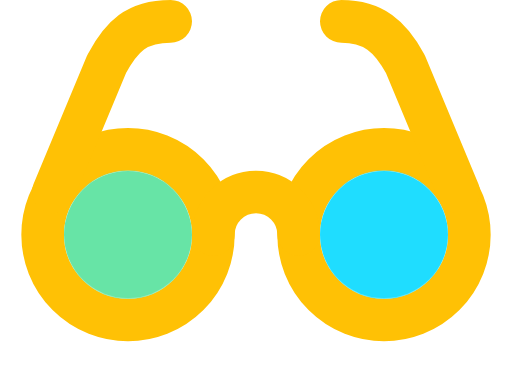
t = 0.00 s
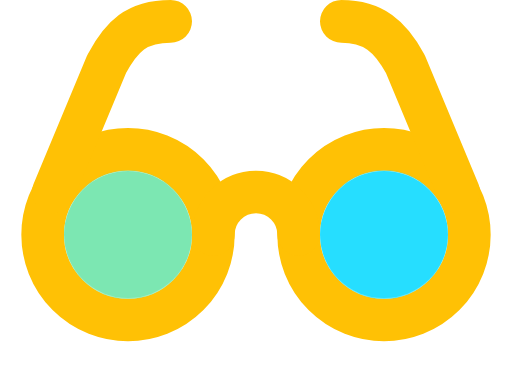
t = 0.56 s
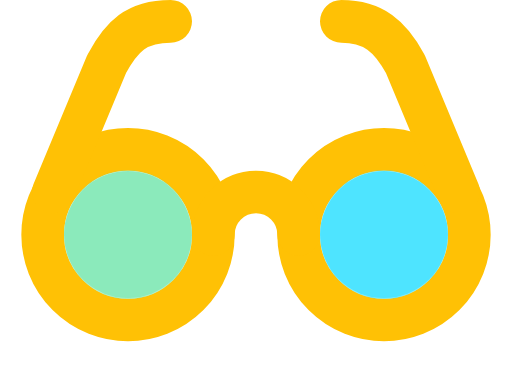
t = 1.07 s
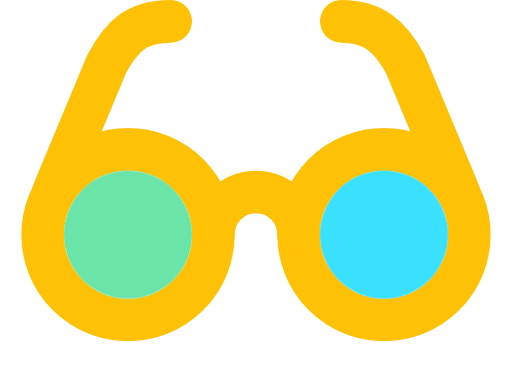
t = 1.85 s
t = 2.38 s: frame unchanged from t = 0.00 s, image omitted
t = 2.94 s: frame unchanged from t = 0.00 s, image omitted

The animated SVG that drew these frames (rendered in a browser with its animation timeline set to each time). Animation: 1 CSS @keyframes rule; one cycle of 3.50 s, repeats indefinitely.

<svg xmlns="http://www.w3.org/2000/svg" width="208" height="156" viewBox="0 4 24 18" fill="none">
  <style>
    .lens { animation: lens-light 3.2s ease-in-out infinite; }
    .lens-right { animation-delay: .3s; }
    @keyframes lens-light { 0%, 65%, 100% { opacity: 1; } 32% { opacity: .76; } }
    @media (prefers-reduced-motion: reduce) { .lens { animation: none; } }
  </style>
  <g stroke="#ffc105" stroke-width="2" stroke-linecap="round" stroke-linejoin="round">
    <circle cx="6" cy="15" r="4"/>
    <circle cx="18" cy="15" r="4"/>
    <path d="M14 15a2 2 0 0 0-2-2 2 2 0 0 0-2 2"/>
    <path d="M2.5 13 5 7c.7-1.3 1.4-2 3-2"/>
    <path d="M21.5 13 19 7c-.7-1.3-1.5-2-3-2"/>
  </g>
  <circle class="lens" cx="6" cy="15" r="3" fill="#67e4a6"/>
  <circle class="lens lens-right" cx="18" cy="15" r="3" fill="#1fddff"/>
</svg>
